Run: headless pygame with SDL's dummy video driver; simulated clock (each Clock.tick advances the game by its frame time, no real sleeping); random seed 0; keys injected as events and as key.get_pressed() state; no mouse input.
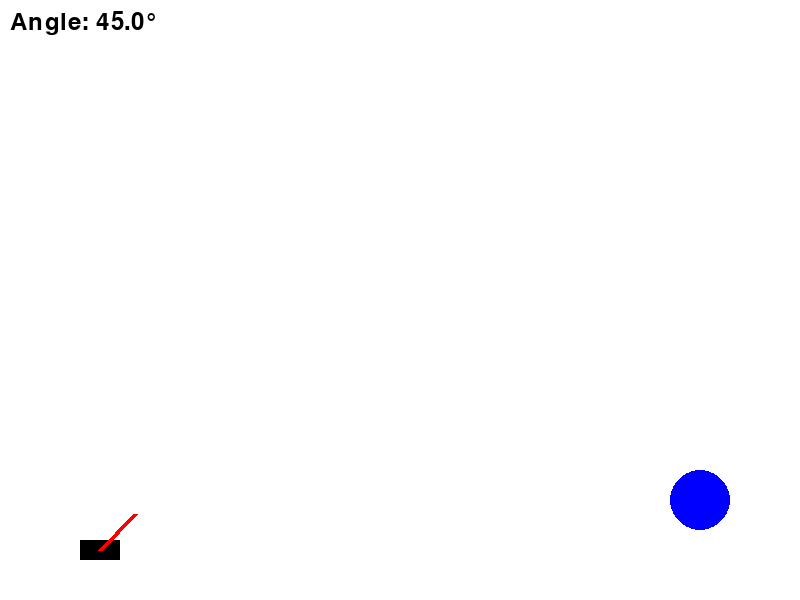
Frame 1 of 4 · flips 1–60 · no input
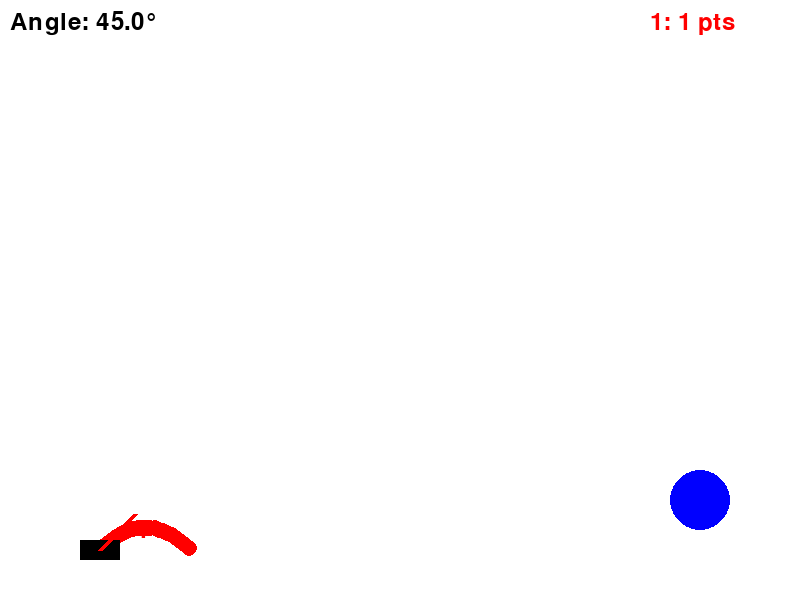
Frame 2 of 4 · flips 61–180 · tapped SPACE, RETURN · held RIGHT (→), D
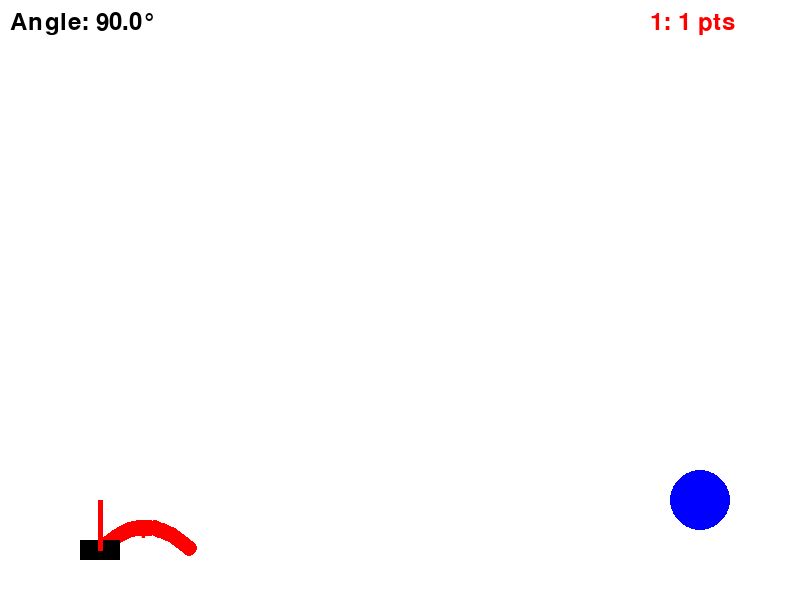
Frame 3 of 4 · flips 181–300 · held DOWN (↓), S
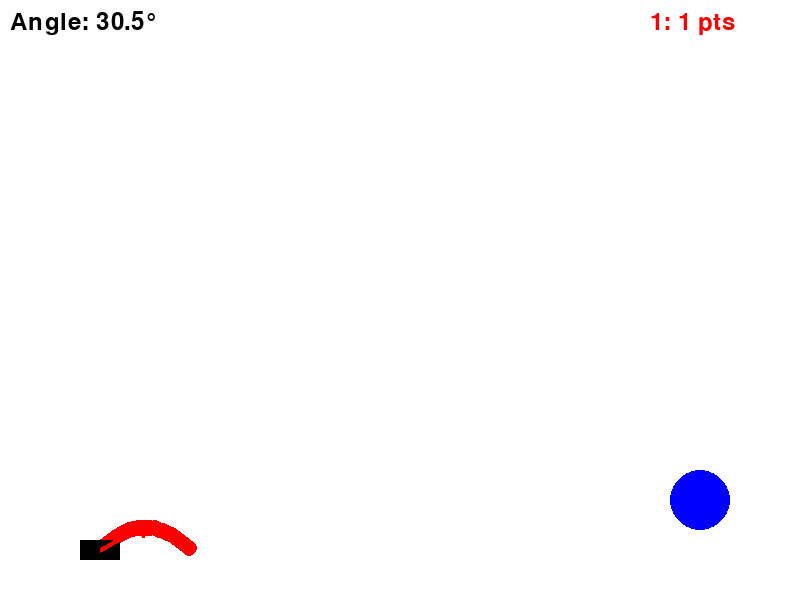
Frame 4 of 4 · flips 301–420 · held LEFT (←), A, UP (↑), W

The pygame program that drew these frames:

import pygame
import math

# 초기 설정
pygame.init()

# 화면 크기와 색상 정의
WIDTH, HEIGHT = 800, 600
WHITE = (255, 255, 255)
BLACK = (0, 0, 0)
RED = (255, 0, 0)
ORANGE = (255, 165, 0)
GREEN = (0, 255, 0)
BLUE = (0, 0, 255)
PURPLE = (128, 0, 128)
LIGHT_GRAY = (200, 200, 200)
YELLOW = (255, 255, 0)

COLORS = [RED, ORANGE, GREEN, BLUE, PURPLE]

screen = pygame.display.set_mode((WIDTH, HEIGHT))
pygame.display.set_caption("Cannon Simulation")
clock = pygame.time.Clock()

# 물리 상수
g = 9.8  # 중력 가속도 (m/s^2)

# 대포 초기 위치
cannon_x, cannon_y = 100, HEIGHT - 50

# 목표물 위치
target_x, target_y = 700, HEIGHT - 100
target_radius = 30

# 대포 공격 세기 관련 상수
min_power = 30
max_power = 100
power_increment = 1
current_power = min_power
power_increasing = True

# 이전 궤적 저장
previous_trajectories = []
max_previous_trajectories = 5

# 점수 저장
total_attempts = []  # 개별 점수 저장

# 각도 변경 속도
angle_change_speed = 0.5

def calculate_trajectory(angle, speed):
    """발사 각도와 초기 속도를 기반으로 궤적 계산"""
    trajectory = []
    angle_rad = math.radians(angle)
    
    for t in range(0, 200, 2):  # 시간 단위를 늘리며 계산 (간격 조정)
        t /= 10  # 시간을 0.1초 단위로 계산
        x = speed * math.cos(angle_rad) * t
        y = speed * math.sin(angle_rad) * t - 0.5 * g * t**2

        if y < 0:  # 땅에 닿으면 계산 중지
            break

        trajectory.append((cannon_x + int(x), cannon_y - int(y)))

    return trajectory

def calculate_area(angle, speed):
    """발사 각도와 초기 속도를 기반으로 궤적 아래의 면적 계산"""
    angle_rad = math.radians(angle)
    max_time = (2 * speed * math.sin(angle_rad)) / g  # 비행 시간
    time_step = 0.01  # 시간 간격
    area = 0
    t = 0

    while t <= max_time:
        x = speed * math.cos(angle_rad) * t  # 가로 이동 거리
        y = max(speed * math.sin(angle_rad) * t - 0.5 * g * t**2, 0)  # 수직 이동 거리
        area += y * time_step  # 작은 직사각형 면적을 더함
        t += time_step

    return area

def calculate_distance(trajectory):
    """궤적에서 가장 먼 비거리 계산"""
    max_distance = 0
    for point in trajectory:
        distance = point[0] - cannon_x
        if distance > max_distance:
            max_distance = distance
    return max_distance

def calculate_position_weight(trajectory):
    """공의 마지막 위치를 기준으로 상수값을 계산 (1에서 점진적으로 감소)"""
    final_x = trajectory[-1][0] if trajectory else cannon_x
    final_distance = abs(target_x - final_x)
    max_distance = abs(target_x - cannon_x)
    return max(0.1, 1 - (final_distance / max_distance))

def draw_power_bar(current_power, min_power, max_power):
    """충전 중인 파워를 막대기로 표시"""
    bar_x, bar_y = 10, 70
    bar_width, bar_height = 200, 20
    filled_width = (current_power - min_power) / (max_power - min_power) * bar_width
    
    pygame.draw.rect(screen, BLACK, (bar_x, bar_y, bar_width, bar_height))  # 바 테두리
    pygame.draw.rect(screen, GREEN, (bar_x, bar_y, filled_width, bar_height))  # 채워진 부분

def draw_explosion(x, y):
    """목표물 명중 시 폭죽 효과 (팔방향으로)"""
    directions = [(1, 0), (0, 1), (-1, 0), (0, -1), (1, 1), (-1, 1), (1, -1), (-1, -1)]
    for i in range(8):
        for dx, dy in directions:
            pygame.draw.circle(screen, YELLOW, (x + i * 5 * dx, y + i * 5 * dy), 5)
        pygame.display.flip()
        pygame.time.wait(50)

def main():
    global current_power, power_increasing

    running = True
    angle = 45  # 초기 발사 각도
    trajectory = []
    fired = False
    charging_power = False
    angle_velocity = 0  # 각도 변경 속도

    while running:
        screen.fill(WHITE)

        # 점수 표시 (오른쪽 위 정렬)
        font = pygame.font.Font(None, 36)
        for i, score in enumerate(total_attempts[-5:]):
            color = COLORS[i % len(COLORS)]  # 점수 색상
            score_text = font.render(f"{i + 1}: {score} pts", True, color)
            screen.blit(score_text, (WIDTH - 150, 10 + i * 30))

        # 각도 표시
        angle_text = font.render(f"Angle: {angle:.1f}°", True, BLACK)
        screen.blit(angle_text, (10, 10))

        # 이전 궤적 그리기
        for i, prev_traj in enumerate(previous_trajectories):
            color = COLORS[i % len(COLORS)]
            for point in prev_traj:
                pygame.draw.circle(screen, color, point, 8)  # 공의 크기를 조금 키움

            # 궤적 중앙에 번호 표시
            if prev_traj:
                midpoint = prev_traj[len(prev_traj) // 2]
                number_text = font.render(str(i + 1), True, color)
                screen.blit(number_text, (midpoint[0] - 10, midpoint[1] - 10))

        # 이벤트 처리
        for event in pygame.event.get():
            if event.type == pygame.QUIT:
                running = False

            if event.type == pygame.KEYDOWN:
                if event.key == pygame.K_SPACE and not fired:
                    charging_power = True
                if event.key == pygame.K_UP:
                    angle_velocity = -angle_change_speed
                elif event.key == pygame.K_DOWN:
                    angle_velocity = angle_change_speed

            if event.type == pygame.KEYUP:
                if event.key == pygame.K_SPACE and not fired:
                    speed = current_power
                    trajectory = calculate_trajectory(angle, speed)
                    previous_trajectories.insert(0, trajectory)  # 가장 최근 궤적을 맨 앞으로 추가
                    if len(previous_trajectories) > max_previous_trajectories:
                        previous_trajectories.pop()  # 최대 개수 초과 시 오래된 궤적 삭제
                    area = calculate_area(angle, speed)
                    distance = calculate_distance(trajectory)
                    position_weight = calculate_position_weight(trajectory)

                    # 점수 계산 및 저장
                    area_score = int(area // 10)  # 면적 점수
                    distance_score = int(distance // 10)  # 비거리 점수
                    attempt_score = int((area_score * 0.6 + distance_score * 0.4) * position_weight)  # 가중 평균 및 위치 가중치 적용

                    # 궤적 표시 모드 (컷씬)
                    for point in trajectory:
                        screen.fill(WHITE)

                        # 대포 및 목표물 그리기
                        pygame.draw.rect(screen, BLACK, (cannon_x - 20, cannon_y - 10, 40, 20))
                        pygame.draw.line(screen, RED, (cannon_x, cannon_y),
                                         (cannon_x + 50 * math.cos(math.radians(angle)),
                                          cannon_y - 50 * math.sin(math.radians(angle))), 5)
                        pygame.draw.circle(screen, BLUE, (target_x, target_y), target_radius)

                        # 궤적 점 그리기
                        pygame.draw.circle(screen, RED, point, 8)  # 공의 크기를 증가시킴
                        pygame.display.flip()
                        clock.tick(30)  # 발사 과정 집중 (컷씬 속도 조정)

                    pygame.time.wait(500)  # 컷씬 대기 시간 추가

                    # 목표물 명중 확인
                    for point in trajectory:
                        if math.hypot(point[0] - target_x, point[1] - target_y) <= target_radius:
                            draw_explosion(target_x, target_y)
                            attempt_score += 200  # 명중 시 추가 점수
                            font = pygame.font.Font(None, 50)
                            bonus_text = font.render("+200", True, YELLOW)
                            screen.blit(bonus_text, (target_x - 20, target_y - 40))
                            pygame.display.flip()
                            pygame.time.wait(1000)
                            break

                    total_attempts.append(attempt_score)  # 개별 점수 저장
                    if len(total_attempts) > 10:
                        total_attempts.pop(0)  # 이전 기록 유지

                    charging_power = False

                    fired = False  # 발사 완료 후 초기화
                    current_power = min_power  # 발사 후 세기 초기화

                if event.key in [pygame.K_UP, pygame.K_DOWN]:
                    angle_velocity = 0

        # 각도 변경
        angle += angle_velocity
        angle = max(0, min(angle, 90))  # 각도 제한

        # 대포 세기 충전
        if charging_power:
            if power_increasing:
                current_power += power_increment
                if current_power >= max_power:
                    power_increasing = False
            else:
                current_power -= power_increment
                if current_power <= min_power:
                    power_increasing = True

            # 파워 바 그리기
            draw_power_bar(current_power, min_power, max_power)

        # 대포 및 목표물, 인터페이스 그리기
        if not fired:
            pygame.draw.rect(screen, BLACK, (cannon_x - 20, cannon_y - 10, 40, 20))
            pygame.draw.line(screen, RED, (cannon_x, cannon_y),
                             (cannon_x + 50 * math.cos(math.radians(angle)),
                              cannon_y - 50 * math.sin(math.radians(angle))), 5)
            pygame.draw.circle(screen, BLUE, (target_x, target_y), target_radius)

        pygame.display.flip()
        clock.tick(60)

    pygame.quit()

if __name__ == "__main__":
    main()
